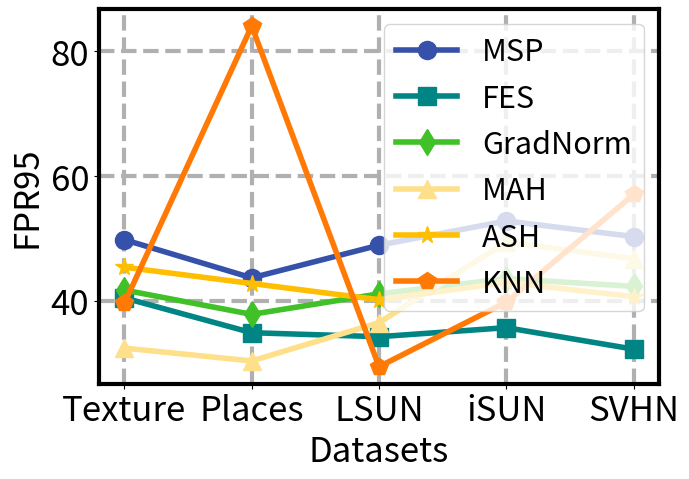

The script that saved this image:
import matplotlib.pyplot as plt

# 数据集名称
datasets = ['Texture', 'Places', 'LSUN', 'iSUN', 'SVHN']

# 方法名称
# methods = ['MSP', 'MaxLogit', 'FES', 'GradNorm', 'MAH', 'ASH', 'KNN']
methods = ['MSP', 'FES', 'GradNorm', 'MAH', 'ASH', 'KNN']

# 每个模型对应的数值，共5个模型，每个模型对应7种方法的数值
# cifar10
values = [
    [49.80, 40.46, 41.72, 32.41, 45.39, 39.59],
    [43.68, 34.88, 37.82, 30.35, 42.77, 84.07],
    [48.92, 34.24, 41.12, 36.50, 40.17, 29.43],
    [52.80, 35.69, 43.56, 49.41, 42.94, 39.79],
    [50.30, 32.24, 42.31, 46.74, 40.67, 57.06]
]

# values = [
#     [49.80, 43.68, 48.92, 52.80, 50.30],
#     [41.10, 35.05, 35.57, 37.09, 33.77],
#     [40.46, 34.88, 34.24, 35.69, 32.24],
#     [41.72, 37.82, 41.12, 43.56, 42.31],//
#     [32.41, 30.35, 36.50, 49.41, 46.74],
#     [45.39, 42.77, 40.17, 42.94, 40.67],
#     [39.59, 84.07, 29.43, 39.79, 57.06]
# ]

# cifar100
# values = [
#     [61.28, 52.09, 48.92, 46.54, 64.61, 49.38, 45.14],
#     [54.42, 43.81, 39.83, 38.95, 73.18, 44.65, 94.20],
#     [58.57, 43.50, 37.54, 38.95, 82.88, 42.89, 65.75],
#     [62.34, 49.86, 43.93, 44.26, 94.36, 52.45, 86.52],
#     [57.79, 42.95, 37.15, 37.41, 89.79, 43.84, 25.12]
# ]

# values = [
#     [61.28, 54.42, 58.57, 62.34, 57.79],
#     [52.09, 43.81, 43.50, 49.86, 42.95],
#     [48.92, 39.83, 37.54, 43.93, 37.15],
#     [46.54, 38.95, 38.95, 44.26, 37.41],//
#     [64.61, 73.18, 82.88, 94.36, 89.79],
#     [49.38, 44.65, 42.89, 52.45, 43.84],
#     [45.14, 94.20, 65.75, 86.52, 25.12]
# ]

# 颜色对应的 RGB 值
colors = [
    (54, 81, 170),
    (0, 132, 132),
    (64, 193, 39),
    (254, 224, 139),
    (255, 191, 0),
    (255, 121, 4),
    (255, 0, 4)
]

markers = ['o', 's', 'd', '^', '*', 'p', 'h']

def rgb_to_hex(rgb):
    r, g, b = rgb
    return "#{:02x}{:02x}{:02x}".format(r, g, b)

# # 绘制折线图
# fig, ax = plt.subplots()

# for i in range(len(datasets)):
#     color = rgb_to_hex(colors[i])
#     ax.plot(methods, [value[i] for value in values], label=datasets[i], color=color, marker=markers[i], linewidth=1.5)

# # 添加标题和标签
# ax.set_xlabel('Datasets', fontsize=14)
# ax.set_ylabel('FPR95', fontsize=14)
# ax.tick_params(axis='x', labelsize=12)
# ax.tick_params(axis='y', labelsize=12)
# ax.set_title('Different Datasets for CIFAR-100', fontsize=16)
# ax.legend()

# ax.grid(ls='--', lw=0.5)

# plt.savefig('./new_task4_cifar100_fpr95.svg', dpi=1024)
# plt.show()

# 绘制折线图
fig, ax = plt.subplots(figsize=(5 * 1.4,3.5 * 1.4))

[x.set_linewidth(1.5 * 2) for x in ax.spines.values()]

for i in range(len(methods)):
    color = rgb_to_hex(colors[i])
    ax.plot(datasets, [value[i] for value in values], label=methods[i], color=color, marker=markers[i], linewidth=2 * 2, markersize=13)

# 添加标题和标签
ax.set_xlabel('Datasets', fontsize=25)
ax.set_ylabel('FPR95', fontsize=25)
ax.tick_params(axis='x', labelsize=25)
ax.tick_params(axis='y', labelsize=25)
ax.legend(fontsize=22, loc='upper right')
# ax.legend(loc='upper center', bbox_to_anchor=(0.5, 1.05), ncol=3, fancybox=True, shadow=True,fontsize=20)

ax.grid(ls='--', lw=1.5 * 2)
plt.tight_layout() 
plt.savefig('./new_task4_cifar10_fpr95.svg', dpi=1024)
plt.show()
